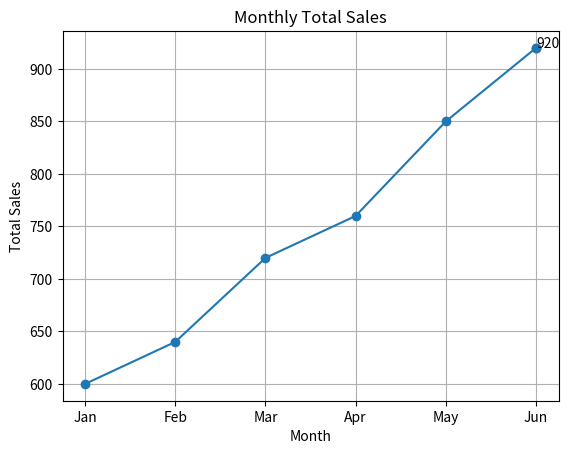

Reproduce this figure in Python. (Note: this script raises an exception after producing the figure.)
import numpy as np
import matplotlib.pyplot as plt

# 月份資料
months = np.array(["Jan", "Feb", "Mar", "Apr", "May", "Jun"])

# 商品名稱
products = np.array(["Notebook", "Pen", "Sticker"])

# 銷售資料
# 每一列代表一個月份
# 每一欄代表一種商品
sales = np.array([
    [120, 300, 180],
    [150, 280, 210],
    [130, 350, 240],
    [170, 330, 260],
    [160, 390, 300],
    [190, 410, 320]
])

# 1. 計算每個月份的總銷售量
# axis=1 表示橫向相加，也就是每一個月份三種商品的總和
monthly_total = np.sum(sales, axis=1)

# 2. 計算每個商品 6 個月內的總銷售量
# axis=0 表示直向相加，也就是每一種商品六個月份的總和
product_total = np.sum(sales, axis=0)

# 3. 找出總銷售量最高的月份
max_month_index = np.argmax(monthly_total)
max_month = months[max_month_index]
max_month_sales = monthly_total[max_month_index]

# 輸出基本統計結果
print("每月總銷售量：", monthly_total)
print("每個商品總銷售量：", product_total)
print("總銷售量最高的月份：", max_month)
print("該月份銷售量：", max_month_sales)

# 4. 畫折線圖：每個月份的總銷售量
plt.figure()
plt.plot(months, monthly_total, marker="o")
plt.title("Monthly Total Sales")
plt.xlabel("Month")
plt.ylabel("Total Sales")
plt.grid(True)

# 標記最高銷售月份
plt.scatter(max_month, max_month_sales, color="red")
plt.text(max_month, max_month_sales, str(max_month_sales))

# 儲存折線圖
plt.savefig("期末考題目/q5_monthly_total.png")
plt.close()

# 5. 畫長條圖：每個商品 6 個月總銷售量
plt.figure()
plt.bar(products, product_total)
plt.title("Product Total Sales")
plt.xlabel("Product")
plt.ylabel("Total Sales")

# 在每個長條上方標記數值
for i in range(len(products)):
    plt.text(products[i], product_total[i], str(product_total[i]), ha="center")

# 儲存長條圖
plt.savefig("期末考題目/q5_product_total.png")
plt.close()
